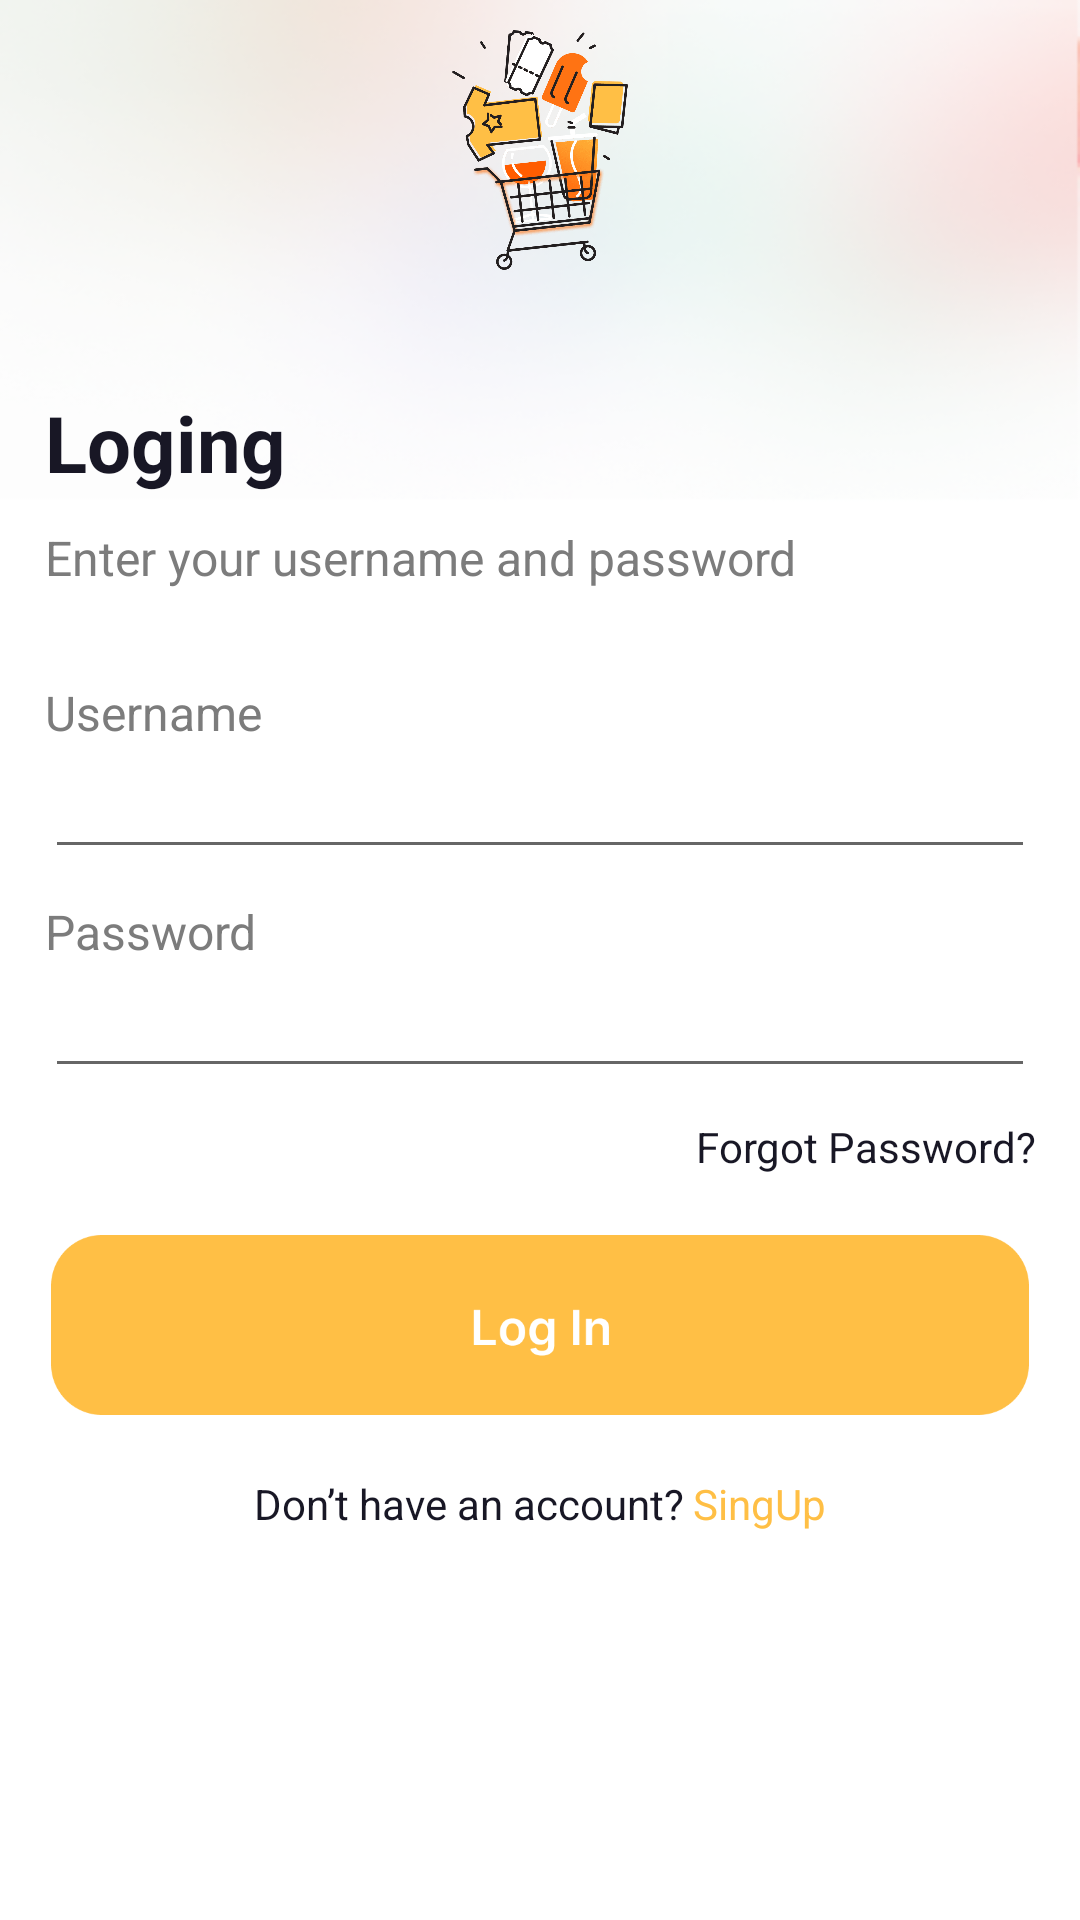

Reconstruct the res/layout file that produces this screen, plus the resources it refers to.
<!-- AndroidManifest.xml: application theme Theme.Nectar -->
<!-- res/layout/log_in.xml -->
<?xml version="1.0" encoding="utf-8"?>
<RelativeLayout xmlns:android="http://schemas.android.com/apk/res/android"
    xmlns:app="http://schemas.android.com/apk/res-auto"
    xmlns:tools="http://schemas.android.com/tools"
    android:layout_width="match_parent"
    android:layout_height="match_parent"
    tools:context=".view.LogIn"
    android:background="@drawable/number_background"
    android:scrollbars="vertical">

    <ImageView
        android:id="@+id/logo"
        android:layout_marginTop="10dp"
        android:layout_width="match_parent"
        android:layout_height="80dp"
        android:src="@drawable/new_logo"/>

    <TextView
        android:id="@+id/loging"
        android:layout_marginRight="15dp"
        android:layout_marginLeft="15dp"
        android:layout_marginTop="40dp"
        android:layout_below="@+id/logo"
        android:layout_width="match_parent"
        android:layout_height="wrap_content"
        android:textSize="26dp"
        android:textColor="#181725"
        android:text="Loging"
        android:textStyle="bold"/>

    <TextView
        android:id="@+id/description"
        android:layout_marginRight="15dp"
        android:layout_marginLeft="15dp"
        android:layout_marginTop="10dp"
        android:layout_below="@+id/loging"
        android:layout_width="match_parent"
        android:layout_height="wrap_content"
        android:textSize="16dp"
        android:textColor="#7C7C7C"
        android:text="Enter your username and password"/>

    <TextView
        android:id="@+id/usernameTitle"
        android:layout_marginRight="15dp"
        android:layout_marginLeft="15dp"
        android:layout_marginTop="30dp"
        android:layout_below="@+id/description"
        android:layout_width="match_parent"
        android:layout_height="wrap_content"
        android:textSize="16dp"
        android:textColor="#7C7C7C"
        android:text="Username"/>

    <EditText
        android:id="@+id/username"
        android:layout_below="@+id/usernameTitle"
        android:layout_width="match_parent"
        android:layout_height="wrap_content"
        android:layout_marginRight="15dp"
        android:layout_marginLeft="15dp"/>

    <TextView
        android:id="@+id/passTitle"
        android:layout_marginRight="15dp"
        android:layout_marginLeft="15dp"
        android:layout_marginTop="10dp"
        android:layout_below="@+id/username"
        android:layout_width="match_parent"
        android:layout_height="wrap_content"
        android:textSize="16dp"
        android:textColor="#7C7C7C"
        android:text="Password"/>

    <EditText
        android:id="@+id/password"
        android:layout_below="@+id/passTitle"
        android:layout_width="match_parent"
        android:layout_height="wrap_content"
        android:layout_marginRight="15dp"
        android:layout_marginLeft="15dp"
        android:inputType="textPassword"
        android:backgroundTint="@null"/>

    <TextView
        android:id="@+id/ForgetPass"
        android:layout_marginRight="15dp"
        android:layout_marginLeft="15dp"
        android:layout_marginTop="10dp"
        android:layout_below="@+id/password"
        android:layout_width="match_parent"
        android:layout_height="wrap_content"
        android:textSize="14dp"
        android:textColor="#181725"
        android:text="Forgot Password?"
        android:gravity="right"/>

    <ImageView
        android:layout_marginTop="20dp"
        android:id="@+id/logIn"
        android:layout_width="match_parent"
        android:layout_height="60dp"
        android:layout_marginBottom="10dp"
        android:layout_below="@+id/ForgetPass"
        android:src="@drawable/log_in" />

    <RelativeLayout
        android:layout_width="match_parent"
        android:layout_height="wrap_content"
        android:layout_below="@+id/logIn"
        android:gravity="center">

        <TextView
            android:id="@+id/text"
            android:layout_marginTop="10dp"
            android:layout_width="wrap_content"
            android:layout_height="wrap_content"
            android:textSize="14dp"
            android:textColor="#181725"
            android:text="Don’t have an account?"
            android:gravity="center"/>

        <TextView
            android:id="@+id/signUp"
            android:layout_marginTop="10dp"
            android:layout_width="wrap_content"
            android:layout_height="wrap_content"
            android:layout_toEndOf="@+id/text"
            android:textSize="14dp"
            android:textColor="#FFBF45"
            android:text=" SingUp"
            android:gravity="center"/>

    </RelativeLayout>


</RelativeLayout>
<!-- resources referenced by this layout -->
<resources>
  <!-- drawable log_in: png bitmap (drawable, 6576 bytes) -->
  <!-- drawable new_logo: png bitmap (drawable, 35254 bytes) -->
  <!-- drawable number_background: png bitmap (drawable-v24, 51375 bytes) -->
  <style name="Theme.Nectar" parent="Theme.MaterialComponents.DayNight.DarkActionBar">
          
          <item name="colorPrimary">@color/purple_500</item>
          <item name="colorPrimaryVariant">@color/purple_700</item>
          <item name="colorOnPrimary">@color/white</item>
          
          <item name="colorSecondary">@color/teal_200</item>
          <item name="colorSecondaryVariant">@color/teal_700</item>
          <item name="colorOnSecondary">@color/black</item>
          
          <item name="android:statusBarColor">?attr/colorPrimaryVariant</item>
          
      </style>
  <color name="purple_500">#FF6200EE</color>
  <color name="purple_700">#FF3700B3</color>
  <color name="white">#FFFFFFFF</color>
  <color name="teal_200">#FF03DAC5</color>
  <color name="teal_700">#FF018786</color>
  <color name="black">#FF000000</color>
</resources>
